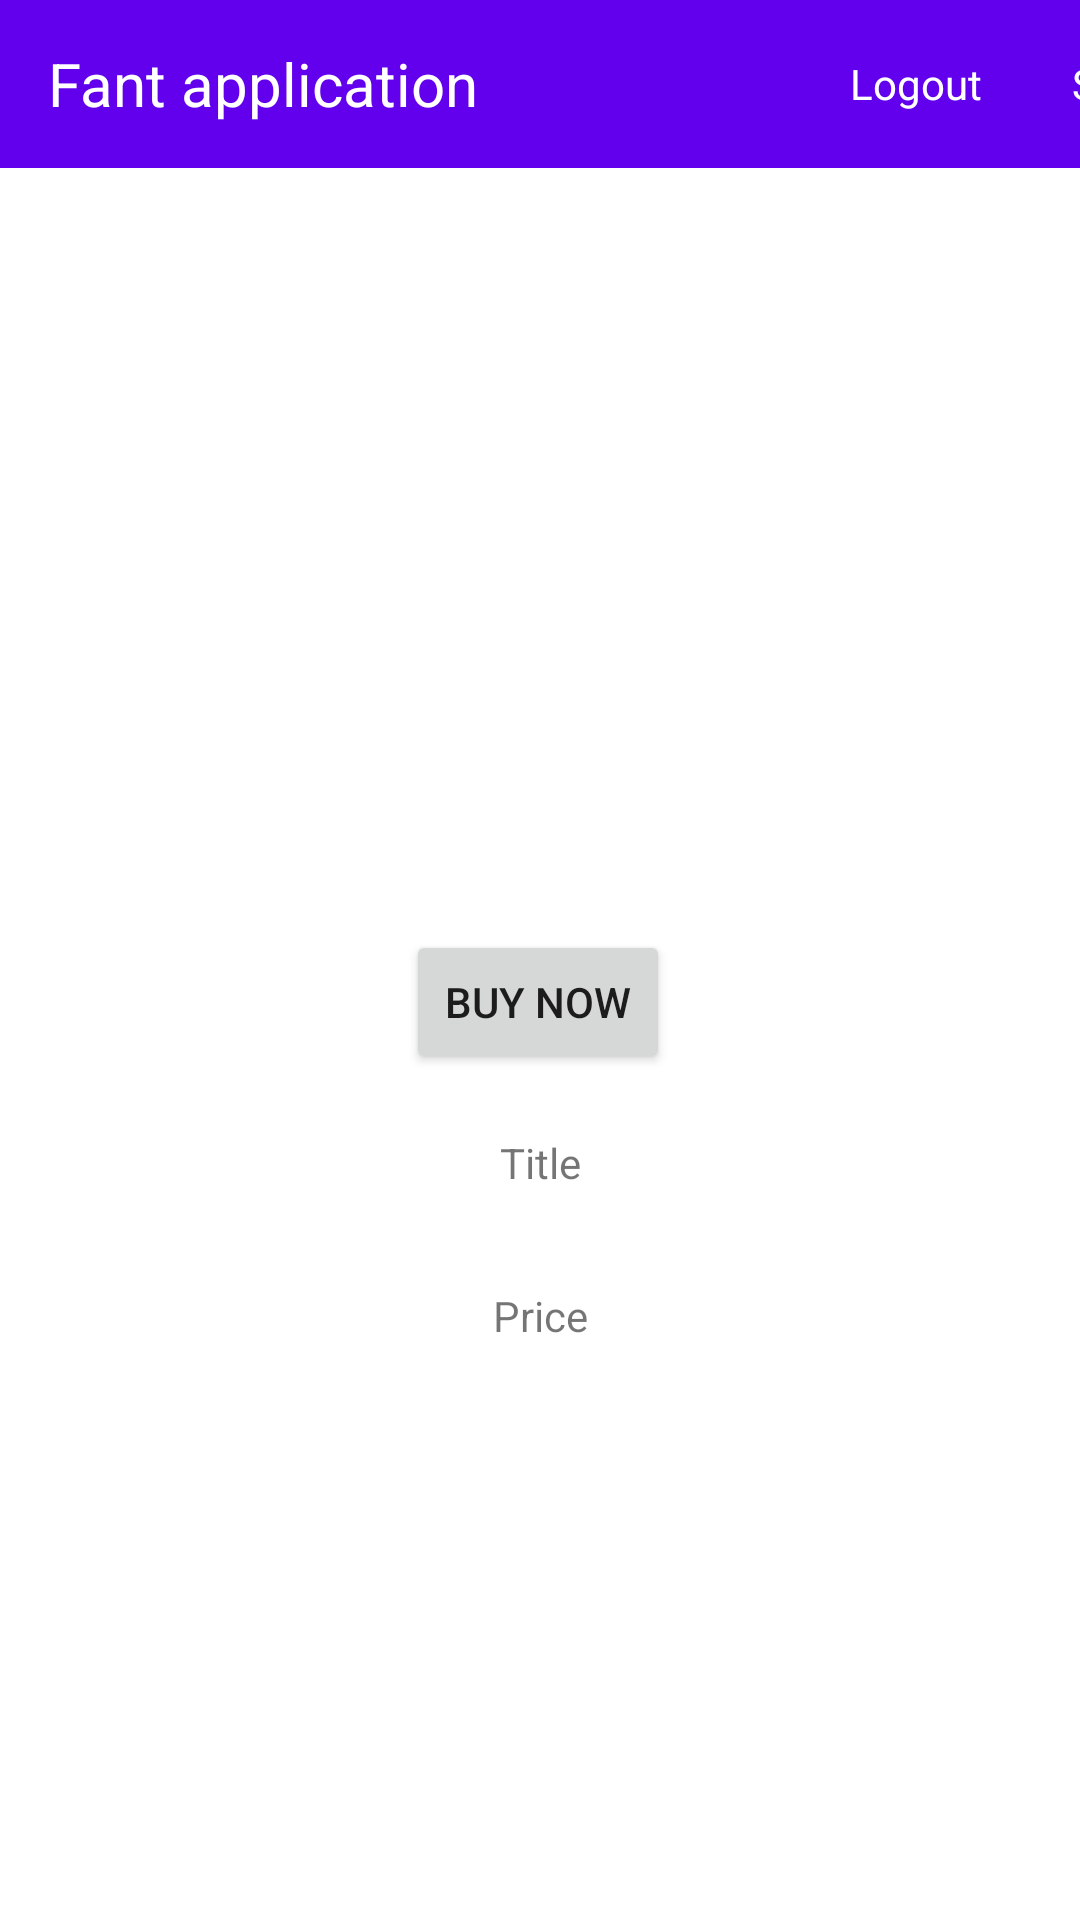

Layout XML and referenced resources for this Android screen:
<!-- AndroidManifest.xml: application theme Theme.A1Mobile.NoActionBar -->
<!-- res/layout/view_item_details.xml -->
<?xml version="1.0" encoding="utf-8"?>
<androidx.constraintlayout.widget.ConstraintLayout xmlns:android="http://schemas.android.com/apk/res/android"
    xmlns:app="http://schemas.android.com/apk/res-auto"
    xmlns:tools="http://schemas.android.com/tools"
    android:layout_width="match_parent"
    android:layout_height="match_parent">

    <include
        android:id="@+id/toolbar"
        layout="@layout/global_toolbar"
    />

    <androidx.viewpager2.widget.ViewPager2
        android:id="@+id/viewPagerDetails"
        android:layout_width="202dp"
        android:layout_height="229dp"
        app:layout_constraintBottom_toBottomOf="parent"
        app:layout_constraintEnd_toEndOf="parent"
        app:layout_constraintHorizontal_bias="0.497"
        app:layout_constraintStart_toStartOf="parent"
        app:layout_constraintTop_toTopOf="parent"
        app:layout_constraintVertical_bias="0.129"
        tools:srcCompat="@tools:sample/avatars" />

    <Button
        android:id="@+id/buyButton"
        android:layout_width="wrap_content"
        android:layout_height="wrap_content"
        android:layout_marginTop="28dp"
        android:text="@string/buynow"
        app:layout_constraintEnd_toEndOf="parent"
        app:layout_constraintHorizontal_bias="0.498"
        app:layout_constraintStart_toStartOf="parent"
        app:layout_constraintTop_toBottomOf="@+id/viewPagerDetails" />

    <TextView
        android:id="@+id/itemDetailsTitle"
        android:layout_width="match_parent"
        android:layout_height="wrap_content"
        android:layout_marginTop="20dp"
        android:text="@string/title"
        android:textAlignment="center"
        app:layout_constraintBottom_toBottomOf="parent"
        app:layout_constraintEnd_toEndOf="parent"
        app:layout_constraintStart_toStartOf="parent"
        app:layout_constraintTop_toBottomOf="@+id/buyButton"
        app:layout_constraintVertical_bias="0.0" />

    <TextView
        android:id="@+id/itemDetailsPrice"
        android:layout_width="match_parent"
        android:layout_height="wrap_content"
        android:layout_marginTop="32dp"
        android:text="@string/price"
        android:textAlignment="center"
        app:layout_constraintBottom_toBottomOf="parent"
        app:layout_constraintEnd_toEndOf="parent"
        app:layout_constraintHorizontal_bias="0.0"
        app:layout_constraintStart_toStartOf="parent"
        app:layout_constraintTop_toBottomOf="@+id/itemDetailsTitle"
        app:layout_constraintVertical_bias="0.0" />

    <TextView
        android:id="@+id/itemDetailsDesc"
        android:layout_width="match_parent"
        android:layout_height="0dp"
        android:layout_marginTop="20dp"
        android:layout_marginBottom="224dp"
        android:text="@string/description"
        android:textAlignment="center"
        app:layout_constraintBottom_toBottomOf="parent"
        app:layout_constraintEnd_toEndOf="parent"
        app:layout_constraintStart_toStartOf="parent"
        app:layout_constraintTop_toBottomOf="@+id/itemDetailsPrice"
        app:layout_constraintVertical_bias="1.0" />
</androidx.constraintlayout.widget.ConstraintLayout>
<!-- res/layout/global_toolbar.xml (included above) -->
<?xml version="1.0" encoding="utf-8"?>
<androidx.appcompat.widget.Toolbar xmlns:android="http://schemas.android.com/apk/res/android"
    android:id="@+id/toolbar"
    android:layout_width="409dp"
    android:layout_height="wrap_content"
    android:background="?attr/colorPrimary"
    android:minHeight="?attr/actionBarSize"
    android:theme="?attr/actionBarTheme">

    <TextView
        android:id="@+id/fantLogo"
        android:layout_width="wrap_content"
        android:layout_height="wrap_content"
        android:text="@string/fant_application"
        android:textSize="20sp"
        android:textColor="@color/white"
        android:layout_gravity="start"/>

    <TextView
        android:id="@+id/username"
        android:layout_width="wrap_content"
        android:layout_height="wrap_content"
        android:text="@string/username"
        android:textColor="@color/white"
        android:layout_gravity="end"
        android:layout_marginEnd="10dp"
        />

    <TextView
        android:id="@+id/logout"
        android:layout_width="wrap_content"
        android:layout_height="wrap_content"
        android:text="@string/logout"
        android:textColor="@color/white"
        android:layout_gravity="end"
        android:layout_marginEnd="30dp"/>

</androidx.appcompat.widget.Toolbar>
<!-- resources referenced by this layout -->
<resources>
  <string name="buynow">Buy Now</string>
  <string name="description">Description</string>
  <string name="fant_application">Fant application</string>
  <string name="logout">Logout</string>
  <string name="price">Price</string>
  <string name="title">Title</string>
  <string name="username">Sign in</string>
  <style name="Theme.A1Mobile.NoActionBar">
          <item name="windowActionBar">false</item>
          <item name="windowNoTitle">true</item>
      </style>
  <!-- not gathered from this repository: default colours our renderer supplied (Android Studio template values) -->
  <color name="white">#FFFFFFFF</color>
</resources>
